Run: headless pygame with SDL's dummy video driver; simulated clock (each Clock.tick advances the game by its frame time, no real sleeping); random seed 0; keys injected as events and as key.get_pressed() state; mouse plan: one left click at the window centre at the start of phase 2, then a move to the lower-right quarter at the start of phase 3.
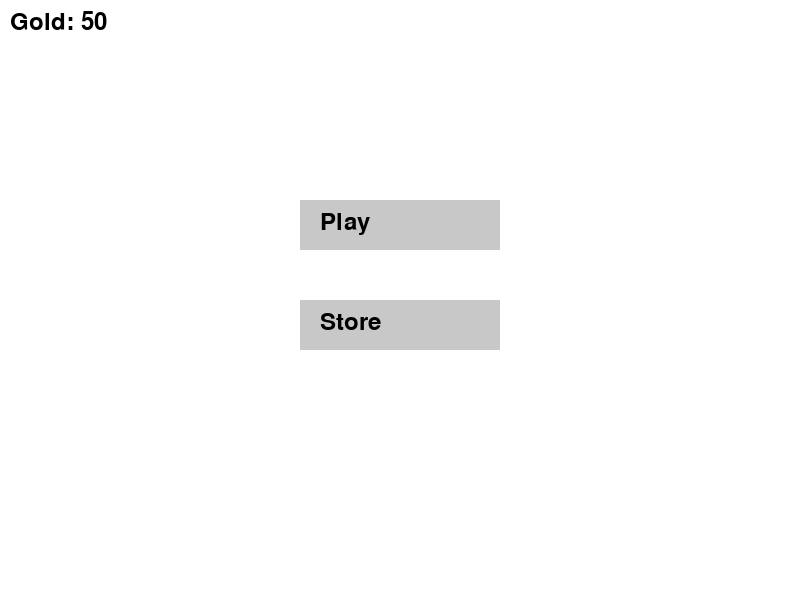
Frame 1 of 4 · flips 1–60 · no input
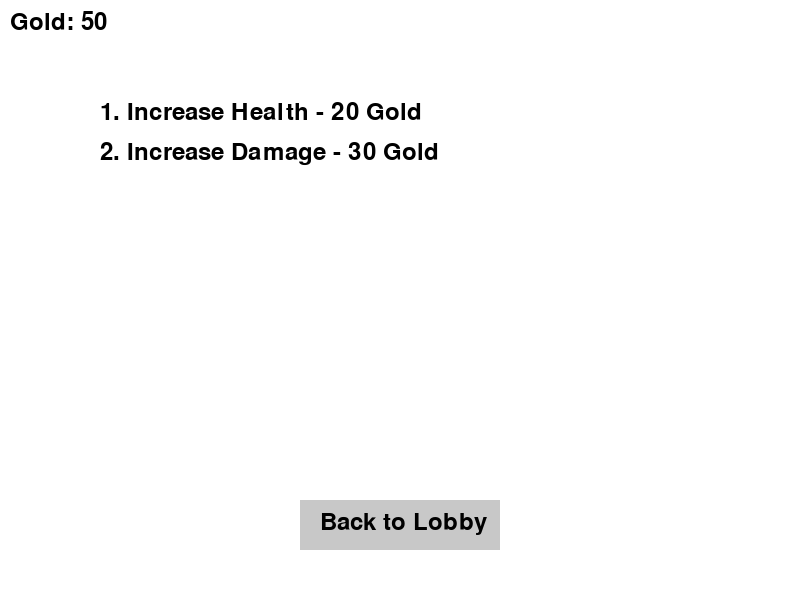
Frame 2 of 4 · flips 61–180 · clicked the window centre · tapped SPACE, RETURN · held RIGHT (→), D
Frame 3 of 4 · flips 181–300 · moved the mouse to the lower-right quarter · held DOWN (↓), S · screen unchanged from frame 2, image omitted
Frame 4 of 4 · flips 301–420 · held LEFT (←), A, UP (↑), W · screen unchanged from frame 3, image omitted

The pygame program that drew these frames:

import pygame
import random

# Initialize Pygame
pygame.init()

# Screen dimensions
WIDTH, HEIGHT = 800, 600
TILE_SIZE = 40
ROWS, COLS = HEIGHT // TILE_SIZE, WIDTH // TILE_SIZE

# Colors
WHITE = (255, 255, 255)
BLACK = (0, 0, 0)
RED = (255, 0, 0)
BLUE = (0, 0, 255)
GREEN = (0, 255, 0)
GRAY = (200, 200, 200)

# Initialize screen
screen = pygame.display.set_mode((WIDTH, HEIGHT))
pygame.display.set_caption("Maze Adventure")

# Fonts
font = pygame.font.Font(None, 36)

# Directions (Up, Right, Down, Left)
DIRECTIONS = [(0, -1), (1, 0), (0, 1), (-1, 0)]

# Game States
STATE_LOBBY = "lobby"
STATE_STORE = "store"
STATE_PLAY = "play"
current_state = STATE_LOBBY

# Button Class
class Button:
    def __init__(self, x, y, width, height, text, action):
        self.rect = pygame.Rect(x, y, width, height)
        self.text = text
        self.action = action
    
    def draw(self):
        pygame.draw.rect(screen, GRAY, self.rect)
        label = font.render(self.text, True, BLACK)
        screen.blit(label, (self.rect.x + 20, self.rect.y + 10))
    
    def is_clicked(self, pos):
        return self.rect.collidepoint(pos)

# Generate a random maze using recursive backtracking
def generate_maze(rows, cols):
    maze = [[1 for _ in range(cols)] for _ in range(rows)]
    stack = [(1, 1)]
    maze[1][1] = 0  # Start position is open
    
    while stack:
        x, y = stack[-1]
        random.shuffle(DIRECTIONS)
        for dx, dy in DIRECTIONS:
            nx, ny = x + dx * 2, y + dy * 2
            if 1 <= nx < cols - 1 and 1 <= ny < rows - 1 and maze[ny][nx] == 1:
                maze[ny][nx] = 0
                maze[y + dy][x + dx] = 0
                stack.append((nx, ny))
                break
        else:
            stack.pop()
    return maze

maze = generate_maze(ROWS, COLS)

# Player class
class Player:
    def __init__(self, x, y):
        self.x, self.y = x, y
        self.health = 100
        self.projectile_damage = 10
        self.gold = 50
    
    def move(self, dx, dy):
        new_x, new_y = self.x + dx, self.y + dy
        if maze[new_y][new_x] == 0:
            self.x, self.y = new_x, new_y
    
    def draw(self):
        pygame.draw.rect(screen, BLUE, (self.x * TILE_SIZE, self.y * TILE_SIZE, TILE_SIZE, TILE_SIZE))
    
    def upgrade(self, stat, amount):
        if stat == "health":
            self.health += amount
        elif stat == "damage":
            self.projectile_damage += amount

# Upgrade item class
class UpgradeItem:
    def __init__(self, name, cost, effect, stat):
        self.name = name
        self.cost = cost
        self.effect = effect
        self.stat = stat

# Store class
class Store:
    def __init__(self):
        self.items = [
            UpgradeItem("Increase Health", 20, 20, "health"),
            UpgradeItem("Increase Damage", 30, 5, "damage")
        ]
    
    def purchase(self, player, item_index):
        if 0 <= item_index < len(self.items):
            item = self.items[item_index]
            if player.gold >= item.cost:
                player.gold -= item.cost
                player.upgrade(item.stat, item.effect)

player = Player(1, 1)
store = Store()

# UI Buttons
play_button = Button(300, 200, 200, 50, "Play", lambda: set_state(STATE_PLAY))
store_button = Button(300, 300, 200, 50, "Store", lambda: set_state(STATE_STORE))
back_button = Button(300, 500, 200, 50, "Back to Lobby", lambda: set_state(STATE_LOBBY))

# Set state function
def set_state(state):
    global current_state
    current_state = state

# Game loop
running = True
clock = pygame.time.Clock()
while running:
    screen.fill(WHITE)
    
    for event in pygame.event.get():
        if event.type == pygame.QUIT:
            running = False
        elif event.type == pygame.MOUSEBUTTONDOWN:
            pos = pygame.mouse.get_pos()
            if current_state == STATE_LOBBY:
                if play_button.is_clicked(pos):
                    play_button.action()
                elif store_button.is_clicked(pos):
                    store_button.action()
            elif current_state == STATE_STORE:
                if back_button.is_clicked(pos):
                    back_button.action()
    
    if current_state == STATE_LOBBY:
        play_button.draw()
        store_button.draw()
        gold_text = font.render(f"Gold: {player.gold}", True, BLACK)
        screen.blit(gold_text, (10, 10))
    elif current_state == STATE_STORE:
        gold_text = font.render(f"Gold: {player.gold}", True, BLACK)
        screen.blit(gold_text, (10, 10))
        y_offset = 100
        for i, item in enumerate(store.items):
            item_text = font.render(f"{i+1}. {item.name} - {item.cost} Gold", True, BLACK)
            screen.blit(item_text, (100, y_offset))
            y_offset += 40
        back_button.draw()
    elif current_state == STATE_PLAY:
        # Draw maze
        for y in range(ROWS):
            for x in range(COLS):
                if maze[y][x] == 1:
                    pygame.draw.rect(screen, BLACK, (x * TILE_SIZE, y * TILE_SIZE, TILE_SIZE, TILE_SIZE))
        # Draw player
        player.draw()
    
    pygame.display.flip()
    clock.tick(30)

pygame.quit()
